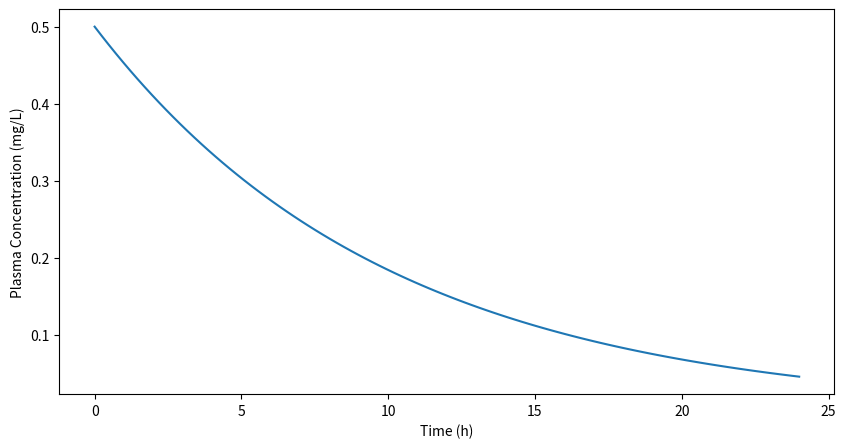

Python code for this plot:
############
#Insert Drug parameters, Cl = clearance (L/h), Vd = volume of distribution (L), and dose in mg.
dose =100
Cl =20
Vd =200
############

#############################################################
# DO NOT CHANGE THESE
#############################################################
# Initial concentration is dose over volume of distribution
ystart =dose/Vd

#The elimination rate constant is CL over Vd
k = Cl/Vd

import matplotlib.pyplot as plt
import numpy as np

t = np.linspace(0, 24, 100)
y = ystart * np.exp(-k*t)

fig = plt.figure(figsize = (10, 5))
# Create the plot
plt.plot(t, y)
plt.xlabel("Time (h)")
plt.ylabel("Plasma Concentration (mg/L)")

# Show the plot
plt.show()

AUC = dose/Cl
print("The AUC is", AUC)


import numpy as np
def f1(t):
   return ystart * np.exp(-k*t)

t = np.linspace(0, 24, 1000)
#linspace here returns a evenly spaced set of 1000 values from 0 to 24 in an ndarray as used in the plot above.

y1 = f1(t)
#Ths line generates an ndarray "y1" from running the function "f1" on the t values in the array called "t"
from scipy import integrate
I1 = integrate.trapezoid(y1, t)
#This line performs trapezoidal integration by adding the series of trapazoids constructed from the arrays of x and y coordinates
print("The AUC from integration is", round(I1,4))

# The trapezoidal rule can't go up to infinity because we can't keep making boxes for ever!
# The scipy has an integral function that can reach infinity.
import numpy as np
from scipy.integrate import quad
def integrand(t):
   return ystart * np.exp(-k*t)

k = Cl/Vd

I = quad(integrand, 0, np.inf)
I


#You can plug any time value "t" into the equation to find the corresponding concentration value
conc = f1(20)
print("The plasma concentration at time t is:", round(conc,2), "mg/L")

halflife = 0.693 * (Vd/Cl)
#print("The half-life for the drug is", halflife, "hours.")
print("The half-life for the drug is %.2f hours." % halflife)

#Calulate how many halflives have past at some timepoint and determine the plasma concentration remaining.
timepoint = 24
num_hfl = timepoint/halflife
remain = ystart / (2**num_hfl)
#print("At ",timepoint, "hours there will be ", round(remain,3), "mg/L remaining in the plasma.")

#print("At %i hours there will be %.3f mg/L remaining in the plasma" % (timepoint, remain))

print("At %.1f hours there will be %.3f mg/L remaining in the plasma" % (timepoint, remain))

#Simple example of why 2 to the power of how many halflives determines the fraction remaining.
Czero = 50
remain = Czero / 2**3
remain
# Convince your self that 2 to the power of "how many half-lives" gives the fraction remaining.
#50 div 2 is 25 (2^1)
#25 div 2 is 12.5 (2^2)
#12.5 div 2 is 6.25 (2^3)